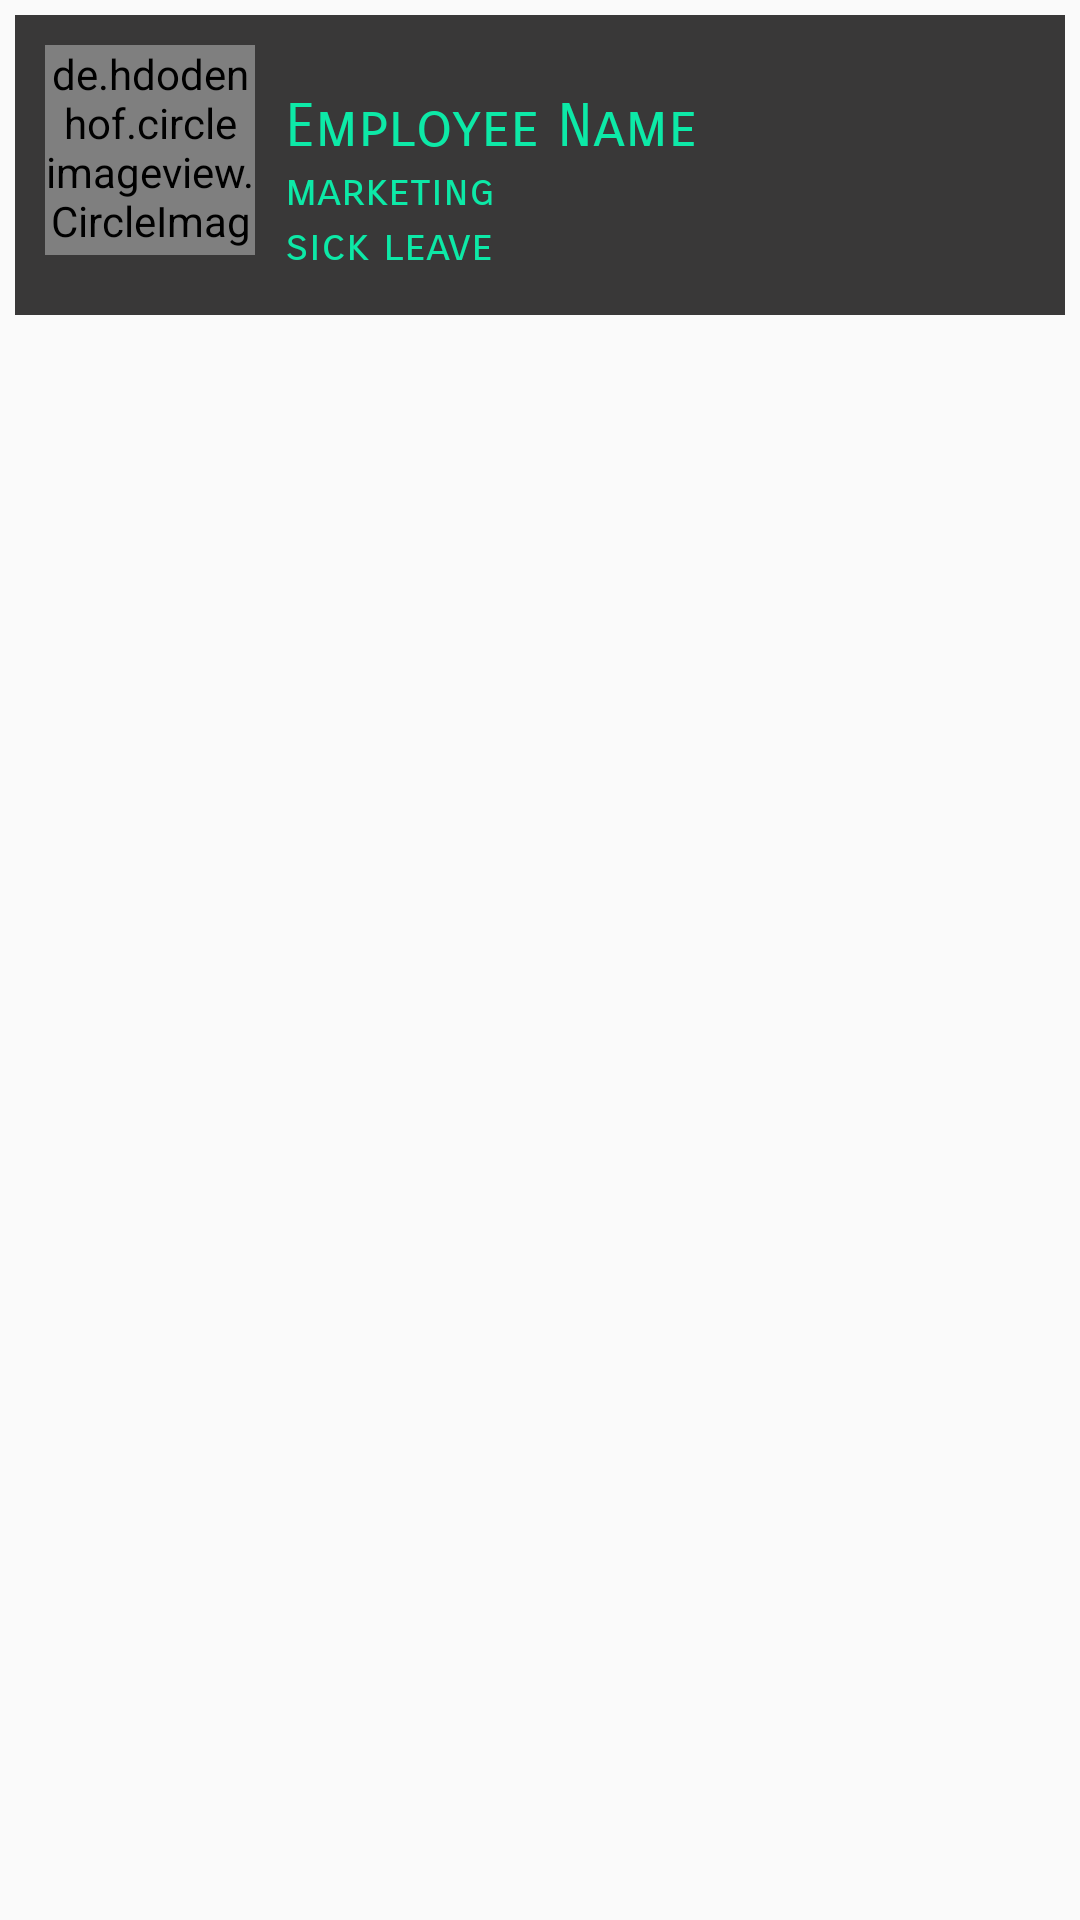

Android layout source for this screen:
<!-- AndroidManifest.xml: application theme AppTheme -->
<!-- res/layout/activity_listcell_requestedleave.xml -->
<?xml version="1.0" encoding="utf-8"?>
<RelativeLayout xmlns:android="http://schemas.android.com/apk/res/android"
    xmlns:app="http://schemas.android.com/apk/res-auto"
    xmlns:tools="http://schemas.android.com/tools"
    android:layout_width="match_parent"
    android:layout_height="wrap_content"

    tools:context=".listcell_requestedleave"
    android:id="@+id/requested_cardview">
    <RelativeLayout
        android:layout_width="match_parent"
        android:layout_height="100dp"
        android:background="#D00E0D0D"
        android:layout_margin="5dp"
      >
        <de.hdodenhof.circleimageview.CircleImageView
            android:id="@+id/request_pic"
            android:layout_width="70dp"
            android:layout_height="70dp"
            android:layout_margin="10dp"
            android:src="@drawable/image"
            app:civ_border_width="2dp"
            app:civ_border_color="#0DE9A7"/>
        <TextView
            android:id="@+id/name_txt"
            android:layout_width="wrap_content"
            android:layout_height="wrap_content"
            android:text="Employee Name"
            android:fontFamily="sans-serif-smallcaps"
            android:textColor="#0DE9A7"
            android:textSize="20dp"
            android:layout_toRightOf="@+id/request_pic"
            android:layout_marginTop="25dp"
            />

        <TextView
            android:id="@+id/emp_designation"
            android:layout_width="wrap_content"
            android:layout_height="wrap_content"
            android:layout_below="@id/name_txt"
            android:layout_toRightOf="@id/request_pic"
            android:fontFamily="sans-serif-smallcaps"
            android:text="marketing"
            android:textColor="#0DE9A7"
            android:textSize="15dp" />
        <TextView
            android:id="@+id/leave_txtt"
            android:layout_width="wrap_content"
            android:layout_height="wrap_content"
            android:text="sick leave"
            android:textColor="#0DE9A7"
            android:textSize="15dp"
            android:layout_below="@+id/emp_designation"
            android:layout_toRightOf="@id/request_pic"
            android:fontFamily="sans-serif-smallcaps"/>

        <TextView
            android:layout_width="wrap_content"
            android:layout_height="wrap_content"
            android:textSize="15dp"
            android:id="@+id/status"
            android:fontFamily="sans-serif-smallcaps"
            android:layout_alignParentRight="true"
            android:layout_centerVertical="true"
            android:layout_marginRight="35dp"
            android:textColor="#0DE9A7"
            />

</RelativeLayout>
</RelativeLayout>
<!-- resources referenced by this layout -->
<resources>
  <!-- drawable image: png bitmap (drawable-xhdpi, 379 bytes) -->
  <style name="AppTheme" parent="Theme.AppCompat.Light.NoActionBar">
          
          <item name="colorPrimary">@color/colorPrimary</item>
          <item name="colorPrimaryDark">@color/colorPrimaryDark</item>
          <item name="colorAccent">@color/colorAccent</item>
      </style>
  <color name="colorPrimary">#008577</color>
  <color name="colorPrimaryDark">#00574B</color>
  <color name="colorAccent">#0DE9A7</color>
</resources>
